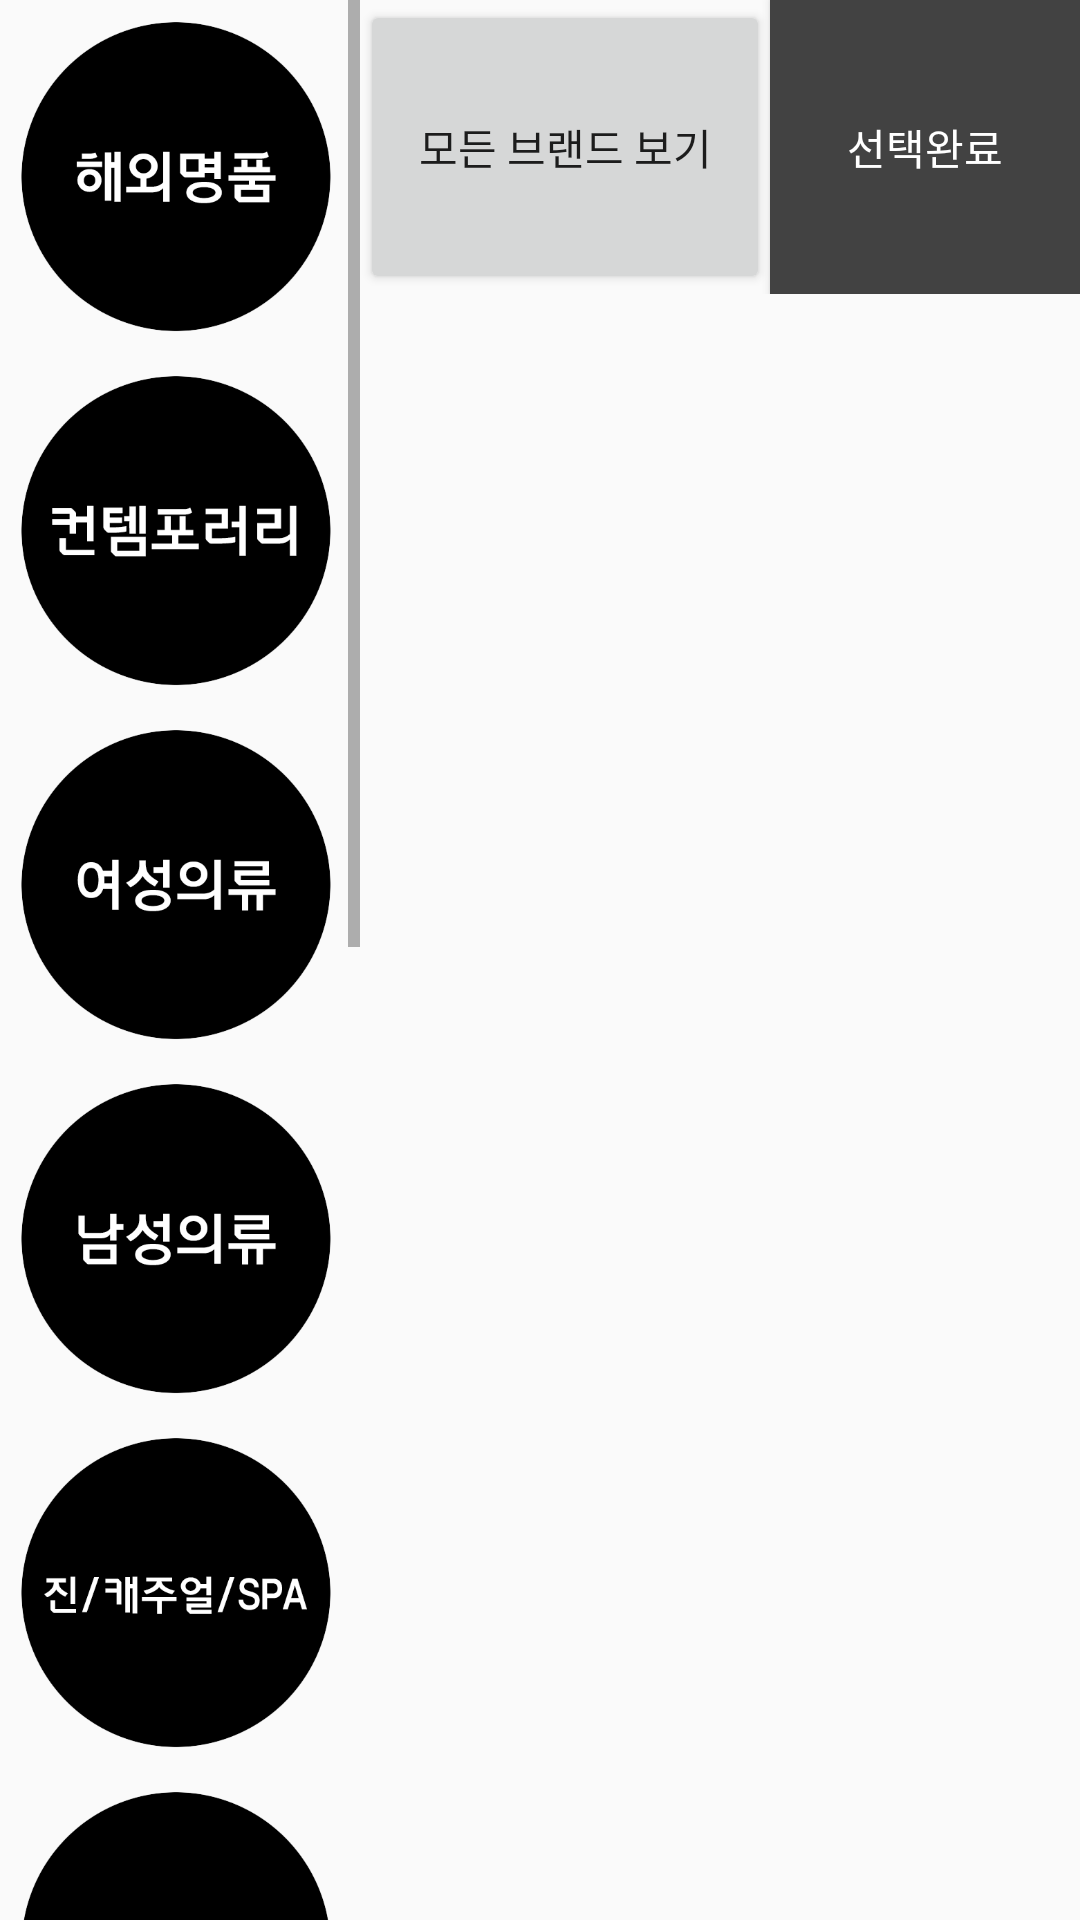

Layout XML and referenced resources for this Android screen:
<!-- AndroidManifest.xml: application theme AppTheme -->
<!-- res/layout/brandrecom_test.xml -->
<?xml version="1.0" encoding="UTF-8"?>
<LinearLayout android:layout_height="match_parent" android:layout_width="match_parent" xmlns:tools="http://schemas.android.com/tools" xmlns:app="http://schemas.android.com/apk/res-auto" xmlns:android="http://schemas.android.com/apk/res/android">


    <ScrollView android:layout_height="match_parent" android:layout_width="120dp">


        <LinearLayout android:layout_height="match_parent" android:layout_width="match_parent" android:orientation="vertical">


            <RelativeLayout android:layout_height="wrap_content" android:layout_width="match_parent">


            </RelativeLayout>

            <ImageView android:layout_height="118dp" android:layout_width="118dp" android:scaleType="centerCrop" android:padding="0sp" android:src="@drawable/category1" android:layout_centerHorizontal="true" android:id="@+id/ImageView1"/>

            <ImageView android:layout_height="118dp" android:layout_width="118dp" android:scaleType="centerCrop" android:padding="0sp" android:src="@drawable/category2" android:layout_centerHorizontal="true" android:id="@+id/ImageView2"/>

            <ImageView android:layout_height="118dp" android:layout_width="118dp" android:scaleType="centerCrop" android:padding="0sp" android:src="@drawable/category3" android:layout_centerHorizontal="true" android:id="@+id/ImageView3"/>

            <ImageView android:layout_height="118dp" android:layout_width="118dp" android:scaleType="centerCrop" android:padding="0sp" android:src="@drawable/category4" android:layout_centerHorizontal="true" android:id="@+id/ImageView4"/>

            <ImageView android:layout_height="118dp" android:layout_width="118dp" android:scaleType="centerCrop" android:padding="0sp" android:src="@drawable/category5" android:layout_centerHorizontal="true" android:id="@+id/ImageView5"/>

            <ImageView android:layout_height="118dp" android:layout_width="118dp" android:scaleType="centerCrop" android:padding="0sp" android:src="@drawable/category6" android:layout_centerHorizontal="true" android:id="@+id/ImageView6"/>

            <ImageView android:layout_height="118dp" android:layout_width="118dp" android:scaleType="centerCrop" android:padding="0sp" android:src="@drawable/category7" android:layout_centerHorizontal="true" android:id="@+id/ImageView7"/>

            <ImageView android:layout_height="118dp" android:layout_width="118dp" android:scaleType="centerCrop" android:padding="0sp" android:src="@drawable/category8" android:layout_centerHorizontal="true" android:id="@+id/ImageView8"/>

            <ImageView android:layout_height="118dp" android:layout_width="118dp" android:scaleType="centerCrop" android:padding="0sp" android:src="@drawable/category9" android:layout_centerHorizontal="true" android:id="@+id/ImageView9"/>

            <ImageView android:layout_height="118dp" android:layout_width="118dp" android:scaleType="centerCrop" android:padding="0sp" android:src="@drawable/category10" android:layout_centerHorizontal="true" android:id="@+id/ImageView10"/>

            <ImageView android:layout_height="118dp" android:layout_width="118dp" android:scaleType="centerCrop" android:padding="0sp" android:src="@drawable/category11" android:layout_centerHorizontal="true" android:id="@+id/ImageView11"/>



        </LinearLayout>

    </ScrollView>

    <LinearLayout
        android:layout_width="match_parent"
        android:layout_height="match_parent"
        android:orientation="vertical">

        <LinearLayout
            android:layout_width="match_parent"
            android:layout_height="98dp"
            android:orientation="horizontal">

            <Button
                android:id="@+id/button"
                android:layout_width="wrap_content"
                android:layout_height="match_parent"
                android:layout_weight="1"
                android:text="모든 브랜드 보기" />

            <Button
                android:id="@+id/button2"
                android:layout_width="wrap_content"
                android:layout_height="match_parent"
                android:layout_weight="1"
                android:background="@color/cardview_dark_background"
                android:text="선택완료"
                android:textColor="@android:color/white" />
        </LinearLayout>

        <ListView
            android:id="@+id/brandlistview"
            android:layout_width="match_parent"
            android:layout_height="match_parent" />

    </LinearLayout>

</LinearLayout>
<!-- resources referenced by this layout -->
<resources>
  <!-- drawable category1: png bitmap (drawable, 11478 bytes) -->
  <!-- drawable category10: png bitmap (drawable, 10583 bytes) -->
  <!-- drawable category11: png bitmap (drawable, 9631 bytes) -->
  <!-- drawable category2: png bitmap (drawable, 10406 bytes) -->
  <!-- drawable category3: png bitmap (drawable, 11715 bytes) -->
  <!-- drawable category4: png bitmap (drawable, 11434 bytes) -->
  <!-- drawable category5: png bitmap (drawable, 12145 bytes) -->
  <!-- drawable category6: png bitmap (drawable, 11140 bytes) -->
  <!-- drawable category7: png bitmap (drawable, 12330 bytes) -->
  <!-- drawable category8: png bitmap (drawable, 10318 bytes) -->
  <!-- drawable category9: png bitmap (drawable, 10401 bytes) -->
  <style name="AppTheme" parent="Theme.AppCompat.Light.DarkActionBar">
          
          <item name="colorPrimary">@color/colorAccent</item>
          <item name="colorPrimaryDark">@color/colorPrimaryDark</item>
          <item name="colorAccent">@color/colorAccent</item>
      </style>
  <color name="colorAccent">#201E1E</color>
  <color name="colorPrimaryDark">#8A8B8B</color>
</resources>
